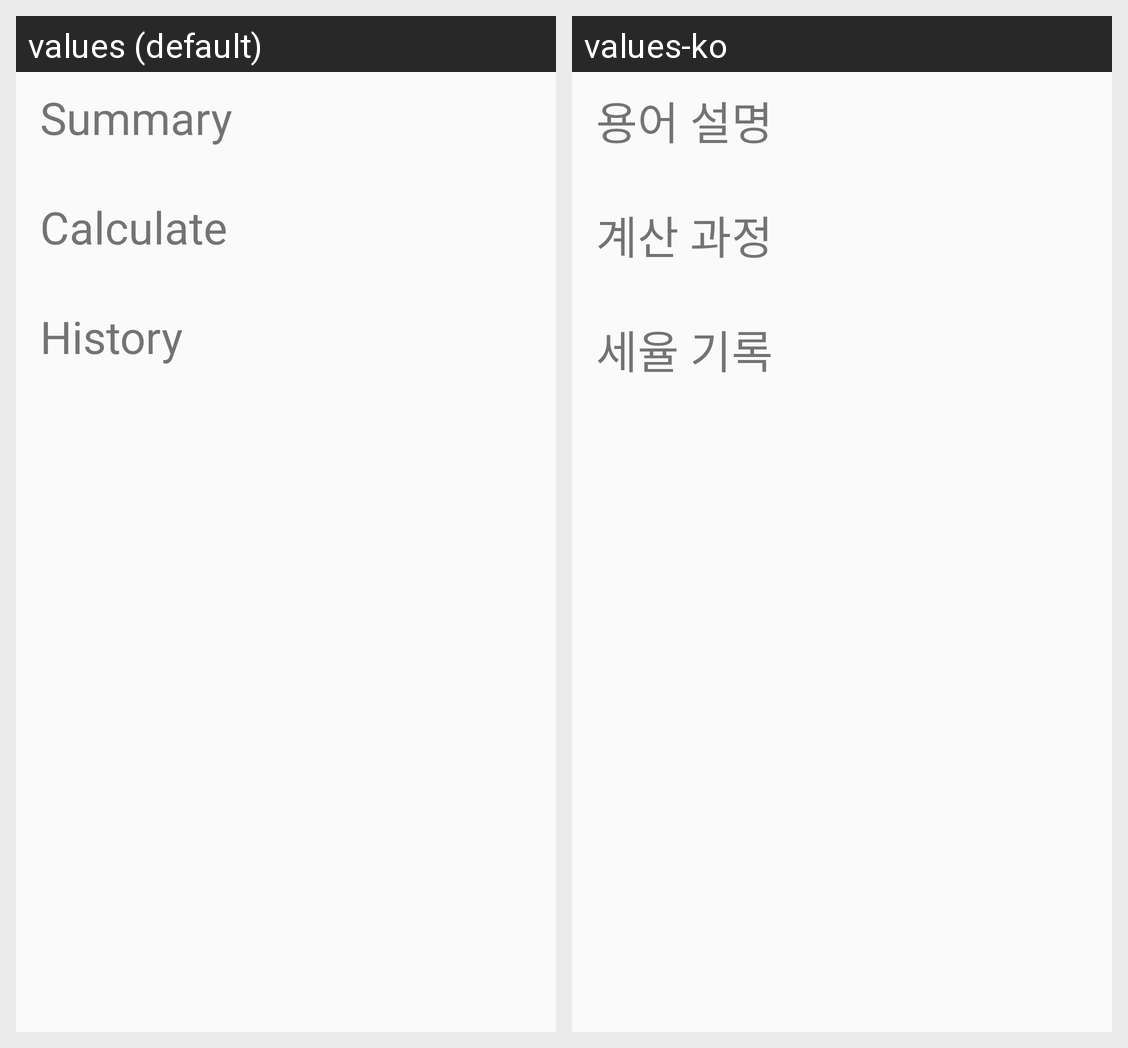

Strings drawn on this Android screen and how each of the app's shown locales translates them:
Android screen res/layout/content_word.xml rendered under 2 locales, left to right: values (default), values-ko. Device: Nexus 5 (rendered at 1080×1920; each locale shown at half size, 540×960, under a caption strip naming it); theme AppTheme.
Strings drawn on this screen, with the default value and each locale's value (text and hints the layout hard-codes, and strings that could not be matched under every locale, appear in the picture but are not listed):

word_activity_subtitle_01
  values: Summary
  values-ko: 용어 설명

word_activity_subtitle_02
  values: Calculate
  values-ko: 계산 과정

word_activity_subtitle_03
  values: History
  values-ko: 세율 기록
